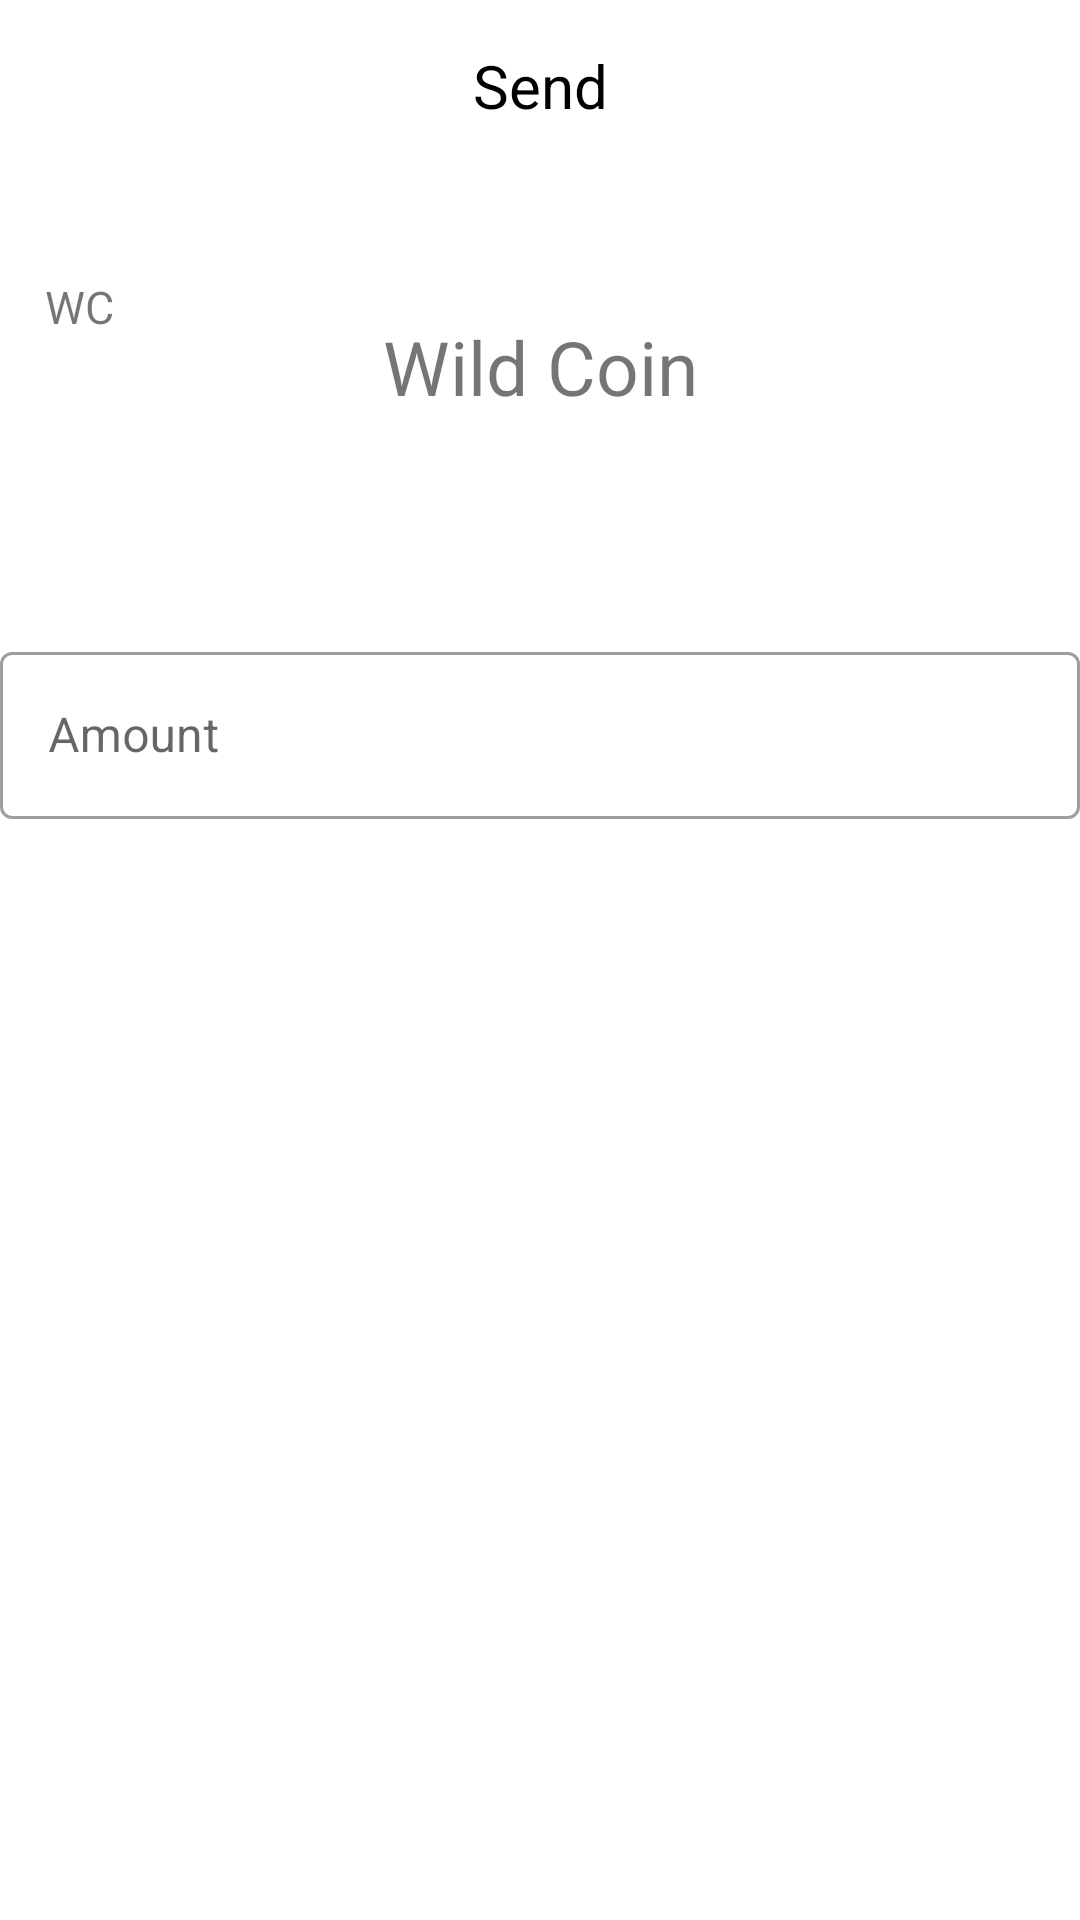

Write the Android layout XML for this screen, with the resource values it uses.
<!-- AndroidManifest.xml: application theme Theme.WildCoin -->
<!-- res/layout/activity_amount_entry.xml -->
<?xml version="1.0" encoding="utf-8"?>
<androidx.constraintlayout.widget.ConstraintLayout xmlns:android="http://schemas.android.com/apk/res/android"
    xmlns:app="http://schemas.android.com/apk/res-auto"
    xmlns:tools="http://schemas.android.com/tools"
    android:layout_width="match_parent"
    android:layout_height="match_parent"
    tools:context=".amount_entry">

    <ImageView
        android:id="@+id/back_button_amount"
        android:layout_width="30dp"
        android:layout_height="30dp"
        android:layout_marginTop="10dp"
        android:src="@drawable/back_button"
        app:layout_constraintStart_toStartOf="parent"
        app:layout_constraintTop_toTopOf="parent" />

    <TextView
        android:id="@+id/textView_1"
        android:layout_width="wrap_content"
        android:layout_height="wrap_content"
        android:layout_marginTop="15dp"
        android:textColor="@color/black"
        android:text="Send"
        android:textSize="20dp"
        app:layout_constraintEnd_toEndOf="parent"
        app:layout_constraintStart_toStartOf="parent"
        app:layout_constraintTop_toTopOf="parent" />


    <View
        android:id="@+id/view"
        android:layout_width="match_parent"
        android:layout_height="80dp"
        android:layout_marginTop="40dp"
        android:backgroundTint="@color/grey"
        android:background="@drawable/round_corner"
        app:layout_constraintEnd_toEndOf="parent"
        app:layout_constraintStart_toStartOf="parent"
        app:layout_constraintTop_toBottomOf="@+id/textView_1" />

    <TextView
        android:id="@+id/benz"
        android:layout_width="wrap_content"
        android:layout_height="wrap_content"
        android:text="Wild Coin"
        android:textSize="25dp"
        app:layout_constraintBottom_toBottomOf="@+id/view"
        app:layout_constraintEnd_toEndOf="@+id/view"
        app:layout_constraintStart_toStartOf="@+id/view"
        app:layout_constraintTop_toTopOf="@+id/view" />

    <TextView
        android:id="@+id/benze"
        android:layout_width="wrap_content"
        android:layout_height="wrap_content"
        android:text="WC"
        android:textSize="15dp"
        android:layout_marginLeft="15dp"
        android:layout_marginTop="10dp"
        app:layout_constraintBottom_toBottomOf="@+id/view"
        app:layout_constraintEnd_toEndOf="@+id/view"
        app:layout_constraintHorizontal_bias="0.0"
        app:layout_constraintStart_toStartOf="@+id/view"
        app:layout_constraintTop_toTopOf="@+id/view"
        app:layout_constraintVertical_bias="0.0" />

    <com.google.android.material.textfield.TextInputLayout
        android:id="@+id/textField"
        android:layout_width="match_parent"
        android:layout_height="wrap_content"
        android:hint="Amount"
        android:layout_marginTop="50dp"
        style="@style/Widget.MaterialComponents.TextInputLayout.OutlinedBox"
        app:layout_constraintTop_toBottomOf="@id/view">

        <com.google.android.material.textfield.TextInputEditText
            android:id="@+id/amount_send"
            android:inputType="number"
            android:layout_width="match_parent"
            android:layout_height="wrap_content" />

    </com.google.android.material.textfield.TextInputLayout>

    <Button
        android:id="@+id/send_button_amount"
        android:layout_width="match_parent"
        android:layout_height="50dp"
        android:background="@drawable/round_corner"
        android:text="Continue and confirm to pay"
        android:textColor="@color/white"
        android:textSize="15dp"
        app:layout_constraintBottom_toBottomOf="parent"
        app:layout_constraintEnd_toEndOf="parent"
        app:layout_constraintStart_toStartOf="parent"
        app:layout_constraintTop_toBottomOf="@+id/textField"
        app:layout_constraintVertical_bias="1.0" />

</androidx.constraintlayout.widget.ConstraintLayout>
<!-- resources referenced by this layout -->
<resources>
  <color name="black">#FF000000</color>
  <color name="grey">#CCCCCC</color>
  <color name="white">#FFFFFFFF</color>
  <style name="Theme.WildCoin" parent="Theme.MaterialComponents.DayNight.DarkActionBar">
          
          <item name="colorPrimary">@color/purple_500</item>
          <item name="colorPrimaryVariant">@color/purple_700</item>
          <item name="colorOnPrimary">@color/white</item>
          
          <item name="colorSecondary">@color/teal_200</item>
          <item name="colorSecondaryVariant">@color/teal_700</item>
          <item name="colorOnSecondary">@color/black</item>
          
          <item name="android:statusBarColor" tools:targetApi="l">?attr/colorPrimaryVariant</item>
          
      </style>
  <color name="purple_500">#000000</color>
  <color name="purple_700">#000000</color>
  <color name="teal_200">#FF03DAC5</color>
  <color name="teal_700">#FF018786</color>
</resources>
